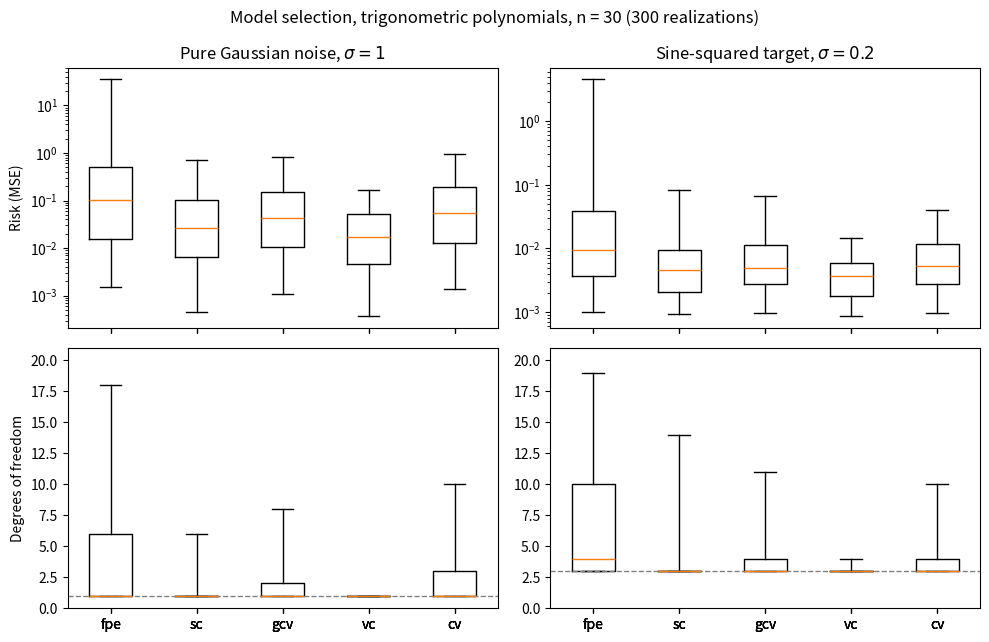

The script that saved this image: (Note: this script raises an exception after producing the figure.)
import numpy as np
from pathlib import Path
import matplotlib
matplotlib.use("Agg")
import matplotlib.pyplot as plt


def make_data(target, n, rng):
    """Return x ~ U[0,1] and y for target in {'noise', 'sine2'}."""
    x = rng.uniform(0, 1, size=n)
    if target == "noise":
        y = rng.normal(0, 1, size=n)
    else:
        y = np.sin(2 * np.pi * x) ** 2 + rng.normal(0, 0.2, size=n)
    return x, y

def design(x, dof):
    """Columns: 1, cos(2*pi*1*x), ..., cos(2*pi*(dof-1)*x)."""
    k = np.arange(dof)                      # [0, 1, ..., dof-1]
    return np.cos(2 * np.pi * np.outer(x, k))


def train_mse(x, y, dof):
    X = design(x, dof)
    w, *_ = np.linalg.lstsq(X, y, rcond=None)
    residual = y - X @ w
    return np.mean(residual ** 2)

def r_fpe(p, n):
    return (1 + p) / (1 - p)

def r_sc(p, n):
    return 1 + np.log(n) * p / (1 - p)

def r_gcv(p, n):
    return 1 / (1 - p) ** 2

def r_vc(p, n):
    inner = p - p * np.log(p) + np.log(n) / (2 * n)
    if inner >= 1:
        return np.inf
    return 1 / (1 - np.sqrt(inner))

PENALTIES = {"fpe": r_fpe, "sc": r_sc, "gcv": r_gcv, "vc": r_vc}

def loo_mse(x, y, dof):
    """Exact leave-one-out MSE via the hat-matrix shortcut."""
    X = design(x, dof)
    w, *_ = np.linalg.lstsq(X, y, rcond=None)
    residual = y - X @ w
    H = X @ np.linalg.pinv(X)     # hat matrix, n x n
    h = np.diag(H)                # leverages h_ii
    return np.mean((residual / (1 - h)) ** 2)

def loo_mse_brute(x, y, dof):
    """Leave-one-out MSE by actually refitting n times (slow, for checking)."""
    n = len(x)
    errors = []
    for i in range(n):
        keep = np.arange(n) != i            # True everywhere except position i
        X_train = design(x[keep], dof)
        w, *_ = np.linalg.lstsq(X_train, y[keep], rcond=None)
        y_pred = design(x[i:i+1], dof) @ w
        errors.append((y[i] - y_pred[0]) ** 2)
    return np.mean(errors)



def select_dof(x, y, max_dof):
    """Return {method: chosen DoF} using penalized training MSE."""
    n = len(x)
    dofs = np.arange(1, max_dof + 1)
    emp = np.array([train_mse(x, y, d) for d in dofs])
    picks = {}
    for name, r in PENALTIES.items():
        score = np.array([e * r(d / n, n) for e, d in zip(emp, dofs)])
        picks[name] = int(dofs[np.argmin(score)])
    loo = np.array([loo_mse(x, y, d) for d in dofs])
    picks["cv"] = int(dofs[np.argmin(loo)])
    return picks


def true_f(target, x):
    """Noise-free target function."""
    if target == "noise":
        return np.zeros_like(x)
    return np.sin(2 * np.pi * x) ** 2

def test_risk(x, y, dof, target, x_test):
    """Fit on (x, y), then MSE against the noise-free truth on x_test."""
    X = design(x, dof)
    w, *_ = np.linalg.lstsq(X, y, rcond=None)
    y_pred = design(x_test, dof) @ w
    return np.mean((y_pred - true_f(target, x_test)) ** 2)

def run(target, n, max_dof, reps=300, seed=0):
    rng = np.random.default_rng(seed)
    true_dof = 1 if target == "noise" else 3
    x_test = rng.uniform(0, 1, size=2000)
    methods = ["fpe", "sc", "gcv", "vc", "cv"]
    chosen = {m: [] for m in methods}
    risks = {m: [] for m in methods}
    for _ in range(reps):
        x, y = make_data(target, n, rng)
        picks = select_dof(x, y, max_dof)
        for m, d in picks.items():
            chosen[m].append(d)
            risks[m].append(test_risk(x, y, d, target, x_test))
    print(f"--- {target}, n = {n} ---")
    for m in methods:
        correct = np.mean(np.array(chosen[m]) == true_dof)
        p50, p95 = np.percentile(risks[m], [50, 95])
        print(f"{m:>4}: correct {correct:6.1%}   risk median {p50:.4f}   p95 {p95:.4f}")
    return chosen, risks

def plot_setting(n, max_dof, reps=300):
    targets = {"noise": ("Pure Gaussian noise, $\\sigma=1$", 1),
               "sine2": ("Sine-squared target, $\\sigma=0.2$", 3)}
    fig, axes = plt.subplots(2, 2, figsize=(10, 6.5), sharex=True)
    for col, (target, (title, true_dof)) in enumerate(targets.items()):
        chosen, risks = run(target, n, max_dof, reps)
        methods = list(risks)
        box = dict(whis=(5, 95), showfliers=False, tick_labels=methods)
        axes[0, col].boxplot([risks[m] for m in methods], **box)
        axes[0, col].set_yscale("log")
        axes[0, col].set_title(title)
        axes[1, col].boxplot([chosen[m] for m in methods], **box)
        axes[1, col].axhline(true_dof, ls="--", color="gray", lw=1)
        axes[1, col].set_ylim(0, max_dof + 1)
    axes[0, 0].set_ylabel("Risk (MSE)")
    axes[1, 0].set_ylabel("Degrees of freedom")
    fig.suptitle(f"Model selection, trigonometric polynomials, n = {n} ({reps} realizations)")
    fig.tight_layout()
    out = Path(__file__).parent / f"p1_n{n}.png"
    fig.savefig(out, dpi=150)
    plt.close(fig)
    print("saved", out)

if __name__ == "__main__":
    plot_setting(30, 20)
    plot_setting(100, 25)
